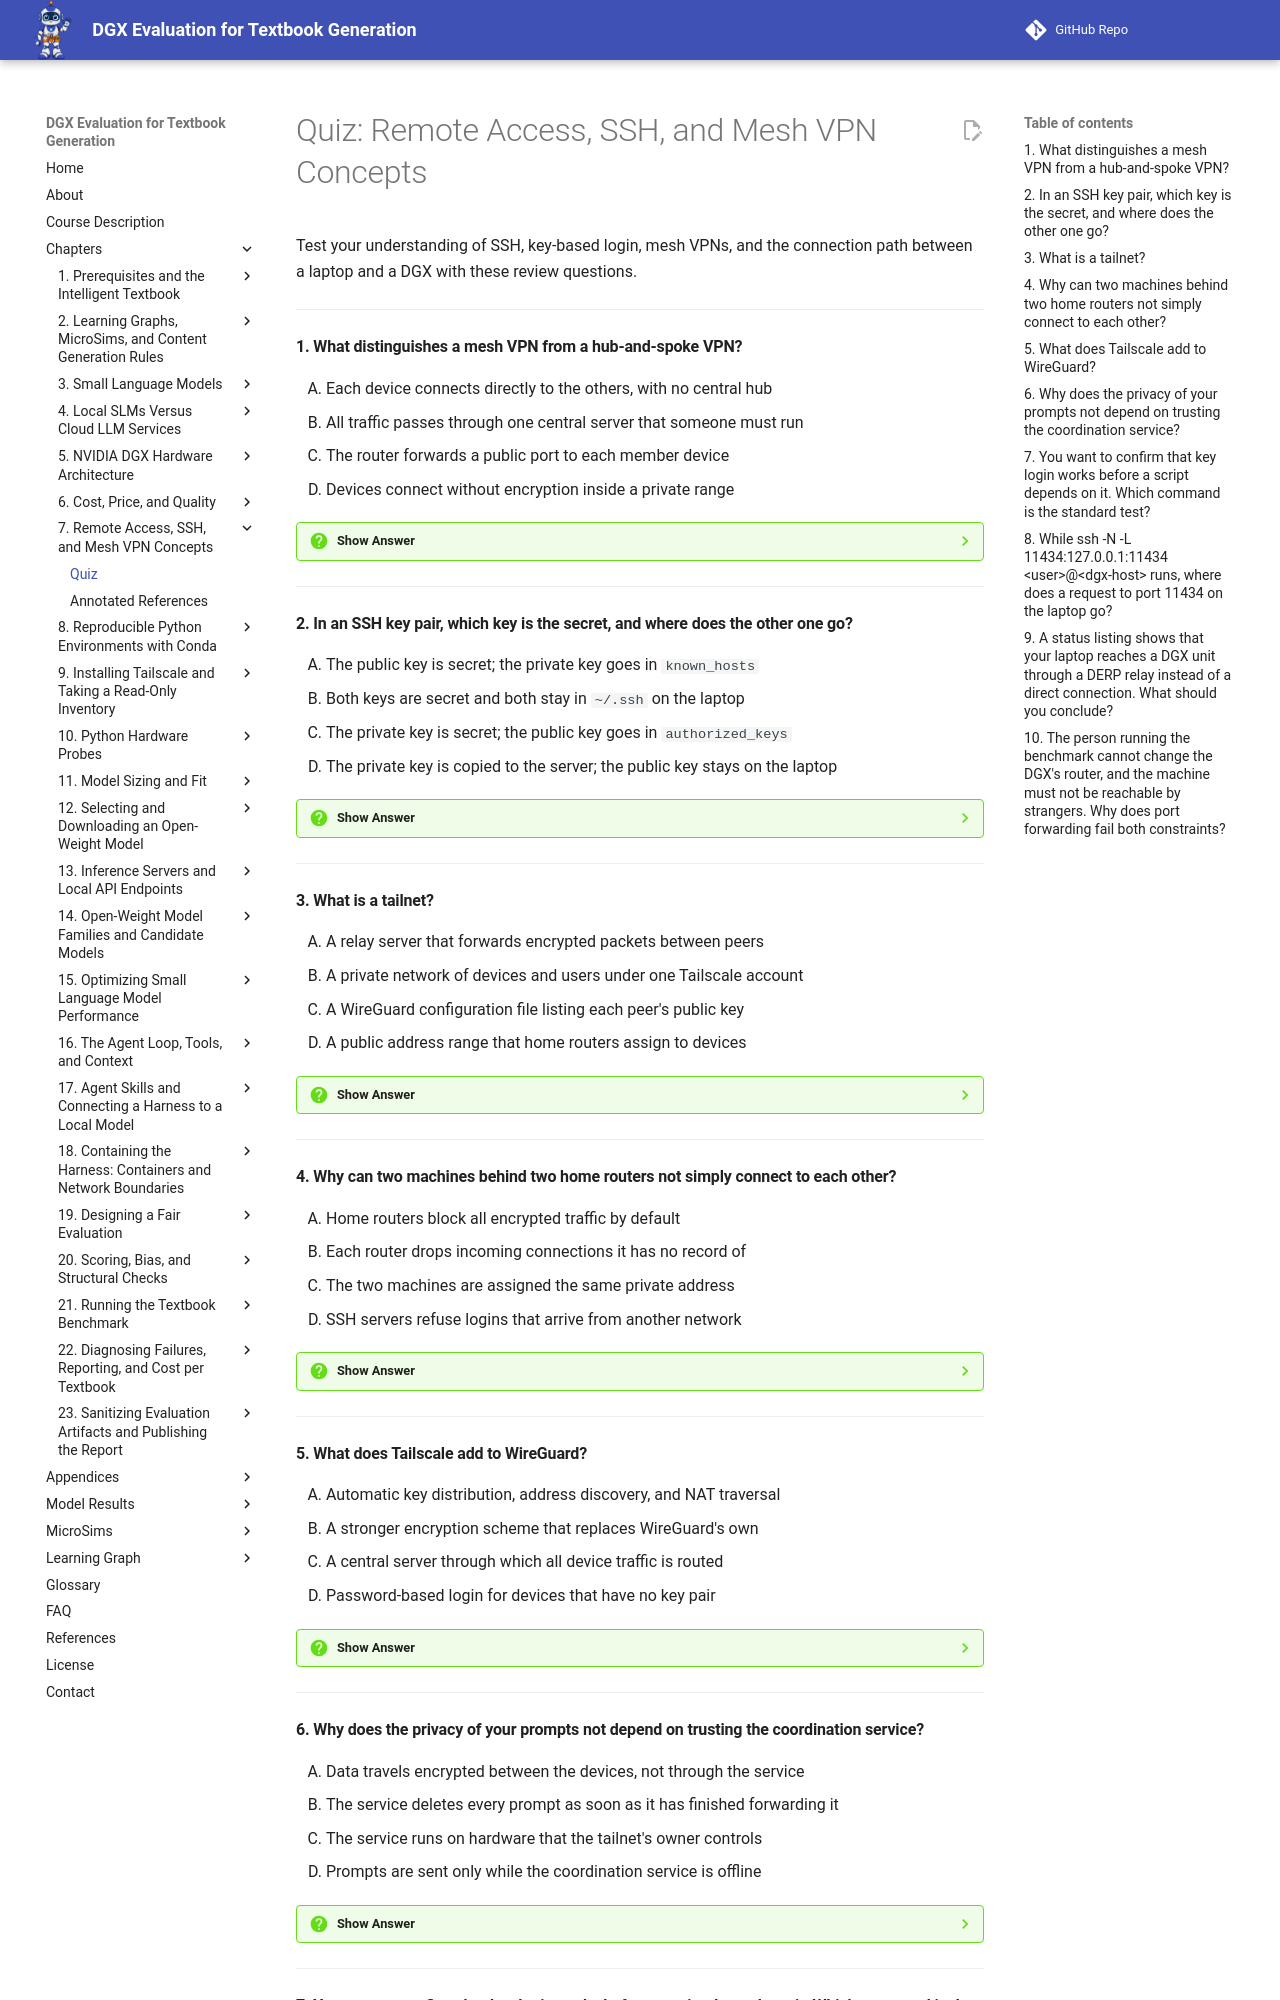

repository: dmccreary/dgx-eval · page: chapters/07-remote-access-ssh-mesh-vpn/quiz/index.html · generator: mkdocs

# Quiz: Remote Access, SSH, and Mesh VPN Concepts

Test your understanding of SSH, key-based login, mesh VPNs, and the connection path between a laptop and a DGX with these review questions.

---

#### 1. What distinguishes a mesh VPN from a hub-and-spoke VPN?

<div class="upper-alpha" markdown>
1. Each device connects directly to the others, with no central hub
2. All traffic passes through one central server that someone must run
3. The router forwards a public port to each member device
4. Devices connect without encryption inside a private range
</div>

??? question "Show Answer"
    The correct answer is **A**. A mesh VPN is one in which every device can connect directly to every other device, with no central machine that all traffic must pass through. A conventional VPN is hub-and-spoke: traffic between two devices goes through one server, and if the hub fails everything goes down. In a mesh the path from laptop to DGX is one hop, and the coordination service that sets up connections carries no traffic.

    **Concept Tested:** Mesh VPN

    **See:** [Mesh VPN](index.md#mesh-vpn)

---

#### 2. In an SSH key pair, which key is the secret, and where does the other one go?

<div class="upper-alpha" markdown>
1. The public key is secret; the private key goes in `known_hosts`
2. Both keys are secret and both stay in `~/.ssh` on the laptop
3. The private key is secret; the public key goes in `authorized_keys`
4. The private key is copied to the server; the public key stays on the laptop
</div>

??? question "Show Answer"
    The correct answer is **C**. An SSH key pair is two linked files. The private key stays on your machine and is the secret: anyone who holds it can log in as you. The public key is safe to share and goes into the server's `authorized_keys` file. The server uses it to check that you hold the matching private key, without the private key ever crossing the network. `known_hosts` is a different file, where the client stores server keys.

    **Concept Tested:** SSH Key Pair

    **See:** [SSH Key Pair](index.md#ssh-key-pair)

---

#### 3. What is a tailnet?

<div class="upper-alpha" markdown>
1. A relay server that forwards encrypted packets between peers
2. A private network of devices and users under one Tailscale account
3. A WireGuard configuration file listing each peer's public key
4. A public address range that home routers assign to devices
</div>

??? question "Show Answer"
    The correct answer is **B**. A tailnet is a private network of devices and users managed together under one Tailscale account or organization. Its devices get stable private addresses from a reserved range that starts `100.` and names that resolve only inside the tailnet. Only members can reach one another, and the tailnet's administrator controls who is a member and what each may reach. A relay that forwards encrypted packets is a DERP server, a separate idea.

    **Concept Tested:** Tailnet

    **See:** [Tailnet](index.md#tailnet)

---

#### 4. Why can two machines behind two home routers not simply connect to each other?

<div class="upper-alpha" markdown>
1. Home routers block all encrypted traffic by default
2. Each router drops incoming connections it has no record of
3. The two machines are assigned the same private address
4. SSH servers refuse logins that arrive from another network
</div>

??? question "Show Answer"
    The correct answer is **B**. A home router performs NAT: many private devices share one public address, and the router keeps a table of the conversations that started from inside. A reply to such a conversation is let back in. A new connection that arrives unprompted has no entry in the table, so the router drops it. Two machines behind two routers each look like an unsolicited connection to the other's router, so neither gets through.

    **Concept Tested:** Home Router

    **See:** [Home Router](index.md#home-router)

---

#### 5. What does Tailscale add to WireGuard?

<div class="upper-alpha" markdown>
1. Automatic key distribution, address discovery, and NAT traversal
2. A stronger encryption scheme that replaces WireGuard's own
3. A central server through which all device traffic is routed
4. Password-based login for devices that have no key pair
</div>

??? question "Show Answer"
    The correct answer is **A**. WireGuard secures a connection and leaves finding and keying the peers to you: someone must generate keys, copy public keys, and know each peer's reachable address. Tailscale builds a WireGuard mesh automatically. It generates each device's keys, distributes the public keys, discovers current addresses, and arranges the connection across the routers. It does not replace WireGuard's encryption, and its coordination service carries no device traffic.

    **Concept Tested:** Tailscale

    **See:** [Tailscale](index.md#tailscale)

---

#### 6. Why does the privacy of your prompts not depend on trusting the coordination service?

<div class="upper-alpha" markdown>
1. Data travels encrypted between the devices, not through the service
2. The service deletes every prompt as soon as it has finished forwarding it
3. The service runs on hardware that the tailnet's owner controls
4. Prompts are sent only while the coordination service is offline
</div>

??? question "Show Answer"
    The correct answer is **A**. Tailscale separates two jobs. The coordination plane exchanges setup information between each device and the service: public keys, addresses, and access rules. The data plane carries your SSH sessions, prompts, and replies directly between the two devices, encrypted by WireGuard, and it does not pass through the service. The service learns identities, keys, and addresses, and nothing about the content. It knows who talked to whom and never hears the conversation.

    **Concept Tested:** Data Plane

    **See:** [Coordination Plane and Data Plane](index.md#coordination-plane-and-data-plane)

---
